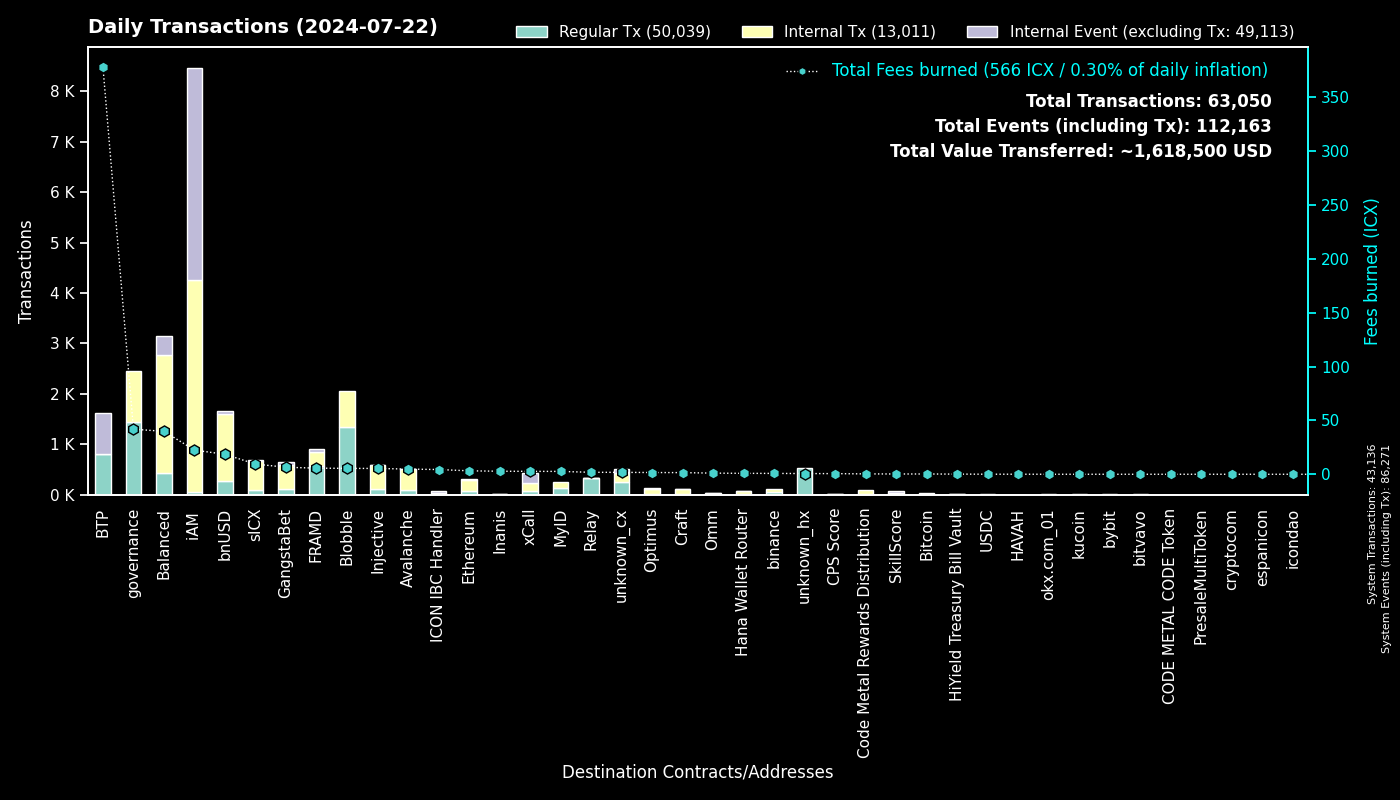

Data behind this chart, as committed beside it:
to, Fees burned, Regular Tx, to_def, Internal Tx, Internal Event (excluding Tx), group
0, 0.0, 43134, System, 2, 43135, System
cx00000000000000000000000000000000000000…, 41.86, 1450, governance, 998, 0, governance
cxee7a00755a757e3c519a0616456030e33dc9d4…, 378, 796, BTP_2, 0, 814, BTP
cxf14dea1cff7ceb29a46e6d04533a08f84441e4…, 2.909, 707, Blobble Stake Token, 717, 0, Blobble
cxf2ca3b655a782f39227934d37ff3b77f9b1ebc…, 2.554, 624, Blobble, 0, 0, Blobble
cx2aa9b28a657e3121b75d3d4fe65e569398645d…, 5.145, 573, FRAMD Token, 208, 5, FRAMD
cxca5faa5a71d986a2e84dd7e6f5ff791d29901e…, 1.716, 328, Relay_4, 0, 0, Relay
cx88fd7df7ddff82f7cc735c871dc519838cb235…, 18.56, 264, bnUSD, 1334, 56, bnUSD
cxa0af3165c08318e988cb30993b3048335b94af…, 4.655, 132, balanced_dex, 354, 70, Balanced
cx21e94c08c03daee80c25d8ee3ea22a20786ec2…, 22.66, 127, balanced_router, 1418, 147, Balanced
cx4297f4b63262507623b6ad575d0d8dd2db980e…, 5.419, 115, Injective, 464, 4, Injective
cxa032c913d5d9b7577e2b19f39d91985e5c2605…, 0.485, 107, unknown_cx, 87, 30, unknown_cx
cx2609b924e33ef00b648a409245c7ea394c4678…, 9.455, 99, sICX, 564, 28, sICX
cx66a031cc3bd305c76371fb586e93801b948254…, 4.821, 94, Avalanche, 409, 8, Avalanche
cxa07f426062a1384bdd762afa6a87d123fbc81c…, 2.731, 74, xCall, 164, 199, xCall
cx5a0af85407c69945eb318d4ac18e9e84218416…, 4.523, 73, GangWar Simulation, 235, 53, GangstaBet
cxba62bb61baf8dd8b6a04633fe33806547785a0…, 2.143, 70, MyID_3, 70, 0, MyID
cx288d13e1b63563459a2ac6179f237711f6851c…, 3.211, 64, Ethereum, 233, 5, Ethereum
cx66d4d90f5f113eba575bf793570135f9b10cec…, 5.241, 57, balanced_loans, 172, 93, Balanced
cx694e8c9f1a05c8c3719f30d46b97697960e428…, 0.5098, 54, MyID_2, 54, 0, MyID
cx14002628a4599380f391f708843044bc93dce2…, 22.43, 46, iAM Div, 4204, 4207, iAM
cxdada6921d08fbf37c6f228816852e58b219cc5…, 0.1565, 42, unknown_cx, 0, 10, unknown_cx
cx10d59e8103ab44635190bd4139dbfd682fa2d0…, 1.426, 40, balanced_rewards, 52, 21, Balanced
hxb568381d35d3e7a6383200e8a0d30310af20b9…, 0.0425, 34, binance_hot, 0, 0, binance
cx59d899fce52cadd1feb5128ff5e6672f03943e…, 0.1756, 28, unknown_cx, 0, 17, unknown_cx
cx917f88460d4ebec1fd656d4dbe51131a37d168…, 0.1717, 28, unknown_cx, 0, 11, unknown_cx
cx622bbab73698f37dbef53955fd3decffeb0b0c…, 4.408, 26, ICON IBC Handler, 3, 38, ICON IBC Handler
cxd82fb5d3effecd8c9071a4bba3856ad7222c4b…, 1.036, 24, Balanced Savings, 50, 0, Balanced
cx2d552c485ec8bcaa75aac02424e2aca6ffdb2f…, 0.7629, 19, Binance Coin, 66, 0, binance
cxd17316e24ee40f2ef8ed6f3a497311db1b3520…, 0.2707, 17, GangstaVerse LootBox, 77, 0, GangstaBet
cxf61cd5a45dc9f91c15aa65831a30a90d59a096…, 2.572, 15, balanced_baln, 144, 11, Balanced
cx91a5817cf6e7adbcbcee9e8815c63f83d9a98a…, 0.08211, 15, unknown_cx, 0, 5, unknown_cx
cxe971c0a92c58db502e4a224efc6ba311eb1c17…, 2.814, 15, Inanis Treasury, 2, 0, Inanis
cx334db6519871cb2bfd154cec0905ced4ea142d…, 0.04821, 15, unknown_cx, 0, 0, unknown_cx
hx85532472e789802a943bd34a8aeb86668bc232…, 0.0175, 14, okx.com_01, 0, 0, okx.com_01
hxbb984f278abd66ae2155edbd91f8c87ce98411…, 0.0125, 10, kucoin, 0, 0, kucoin
cx43e2eec79eb76293c298f2b17aec06097be606…, 0.2567, 10, balanced_staking, 30, 2, Balanced
cx9f4ab72f854d3ccdc59aa6f2c3e2215dd62e87…, 0.6025, 10, CPS Score, 10, 0, CPS Score
cx28b2ec885b50c8a93da752f2d0467a67127a70…, 0.7666, 9, CROWN, 87, 4, GangstaBet
hx6b91c8dea3114de74ecfa85908b875778c2b59…, 0.01, 8, bybit, 0, 0, bybit
hxa19e501a370d95229de80af0a7d89bf4cfaa60…, 0.01, 8, unknown_hx, 0, 0, unknown_hx
cx203d9cd2a669be67177e997b8948ce2c35caff…, 1.15, 8, balanced_dividends, 64, 0, Balanced
cx2717f8d53850d486113943a90847f3852f28d1…, 0.01796, 8, unknown_cx, 5, 0, unknown_cx
cx2dc662031f3d62bcdba4f63e9bf827767c8475…, 0.2721, 7, SkillScore, 32, 32, SkillScore
cx07b184a37f03c6ab681fcbd0b45aec6dc3eafb…, 0.2654, 7, Bitcoin, 23, 0, Bitcoin
cxaf04a2eba3f28f519c0290db46d37833161f7e…, 0.02078, 7, unknown_cx, 7, 0, unknown_cx
cx28497aef34ec44ad2be9249daddfbe34b54f30…, 0.1463, 7, Balanced Bribe, 7, 0, Balanced
hxe47e26ed4a9cf76add8d08b2669c04c09b4ed7…, 0.0075, 6, unknown_hx, 0, 0, unknown_hx
cx7ecb16e4c143b95e01d05933c17cb986cfe618…, 0.7352, 6, CraftRewards, 32, 0, Craft
cxabea09a8c5f3efa54d0a0370b14715e6f22705…, 0.157, 6, Balanced Asset Manager, 24, 12, Balanced
hx4031ab962e5e78fd195f91c1ba877c5d0ba63a…, 0.0075, 6, unknown_hx, 0, 0, unknown_hx
hx30af1f2d5416517324ac9d8fdcb1a8c809de22…, 0.00625, 5, unknown_hx, 0, 0, unknown_hx
hx1adc2b41608d81704d775ff143f43ab6efe0d7…, 0.00625, 5, unknown_hx, 0, 0, unknown_hx
hxd1da4e3bf1209c860549a462795aa46be31bf1…, 0.00625, 5, unknown_hx, 0, 0, unknown_hx
hx0e7ce4398a56e5bc7ad49e787556786f00c8ed…, 0.00625, 5, unknown_hx, 0, 0, unknown_hx
cxf0a30d09ade391d7b570908b9b46cfa5b3cbc8…, 0.1473, 5, HiYield Treasury Bill Vault, 10, 0, HiYield Treasury Bill Vault
hxa390d24fdcba68515b492ffc553192802706a1…, 0.00625, 5, bitvavo_hot, 0, 0, bitvavo
hx16a12628d78f25d83f836597ce225524de8d60…, 0.00625, 5, unknown_hx, 0, 0, unknown_hx
cx6139a27c15f1653471ffba0b4b88dc15de7e32…, 0.9542, 5, gangstabet_token, 74, 4, GangstaBet
cxaa99a164586883eed0322d62a31946dfa9491f…, 0.04044, 5, optimus_rewards, 9, 2, Optimus
... 482 more rows
